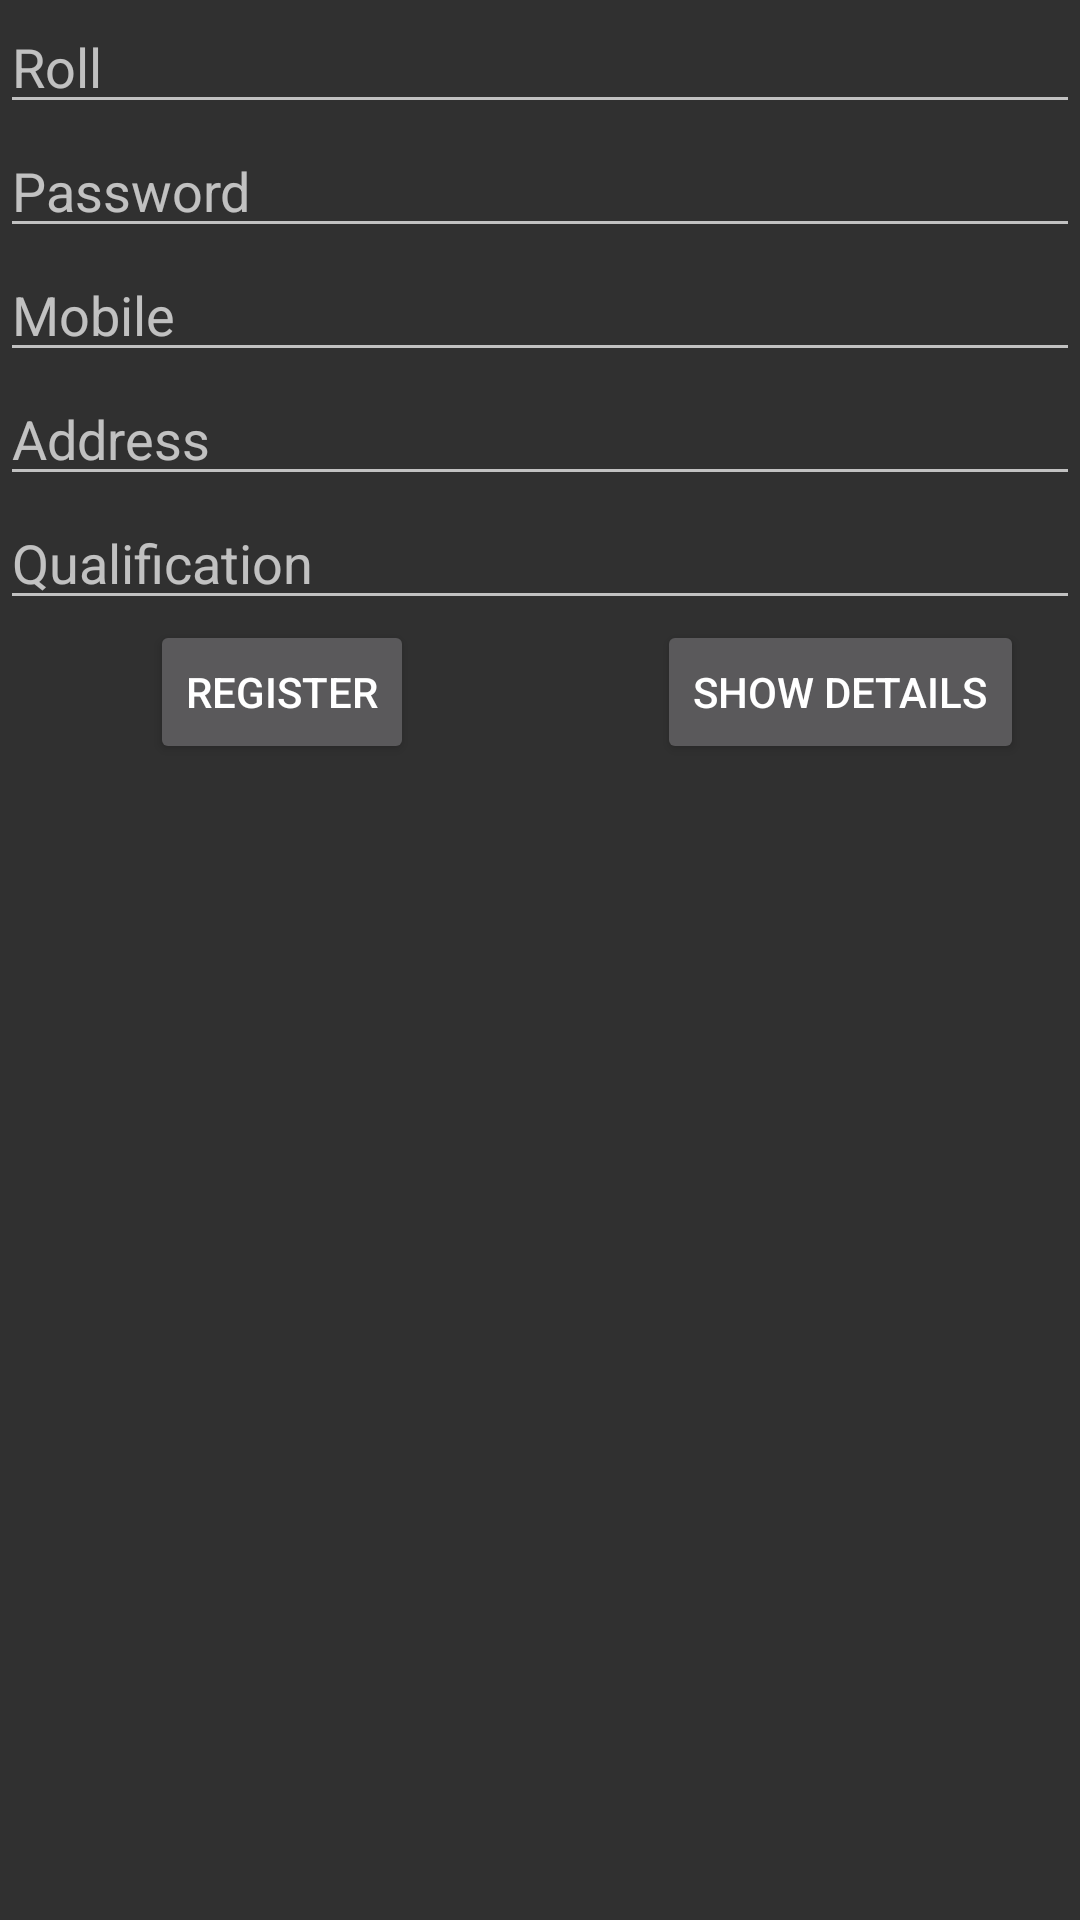

Write the Android layout XML for this screen, with the resource values it uses.
<!-- AndroidManifest.xml: application theme Theme.MajorProject -->
<!-- res/layout/fragment_fill.xml -->
<?xml version="1.0" encoding="utf-8"?>
<RelativeLayout xmlns:android="http://schemas.android.com/apk/res/android"
    xmlns:tools="http://schemas.android.com/tools"
    android:layout_width="match_parent"
    android:layout_height="match_parent"
    tools:context=".Fill">

    <EditText
        android:id="@+id/editTextRoll"
        android:layout_width="match_parent"
        android:layout_height="wrap_content"
        android:hint="Roll"
        android:ems="10"/>

    <EditText
        android:id="@+id/editTextPass"
        android:layout_width="match_parent"
        android:layout_height="wrap_content"
        android:hint="Password"
        android:layout_below="@+id/editTextRoll"/>

    <EditText
        android:id="@+id/editTextMob"
        android:layout_width="match_parent"
        android:layout_height="wrap_content"
        android:hint="Mobile"
        android:layout_below="@+id/editTextPass"/>

    <EditText
        android:id="@+id/editTextAdd"
        android:layout_width="match_parent"
        android:layout_height="wrap_content"
        android:hint="Address"
        android:layout_below="@+id/editTextMob"/>

    <EditText
        android:id="@+id/editTextQual"
        android:layout_width="match_parent"
        android:layout_height="wrap_content"
        android:hint="Qualification"
        android:layout_below="@+id/editTextAdd"/>

    <Button
        android:id="@+id/button2"
        android:layout_width="wrap_content"
        android:layout_height="wrap_content"
        android:layout_below="@+id/editTextQual"
        android:layout_marginLeft="50sp"
        android:text="REGISTER" />

    <Button
        android:id="@+id/button3"
        android:layout_width="wrap_content"
        android:layout_height="wrap_content"
        android:layout_below="@+id/editTextQual"
        android:layout_marginLeft="81dp"
        android:layout_marginTop="0dp"
        android:layout_toRightOf="@+id/button2"
        android:text="Show Details" />
</RelativeLayout>
<!-- resources referenced by this layout -->
<resources>
  <style name="Theme.MajorProject" parent="Theme.AppCompat">
          
          <item name="colorPrimary">@color/purple_500</item>
          <item name="colorPrimaryVariant">@color/purple_700</item>
          <item name="colorOnPrimary">@color/white</item>
          
          <item name="colorSecondary">@color/teal_200</item>
          <item name="colorSecondaryVariant">@color/teal_700</item>
          <item name="colorOnSecondary">@color/black</item>
          
          <item name="android:statusBarColor" tools:targetApi="l">?attr/colorPrimaryVariant</item>
          
      </style>
  <!-- not gathered from this repository: default colours our renderer supplied (Android Studio template values) -->
  <color name="purple_500">#FF6200EE</color>
  <color name="purple_700">#FF3700B3</color>
  <color name="teal_200">#FF03DAC5</color>
  <color name="teal_700">#FF018786</color>
  <color name="black">#FF000000</color>
  <color name="white">#FFFFFFFF</color>
</resources>
